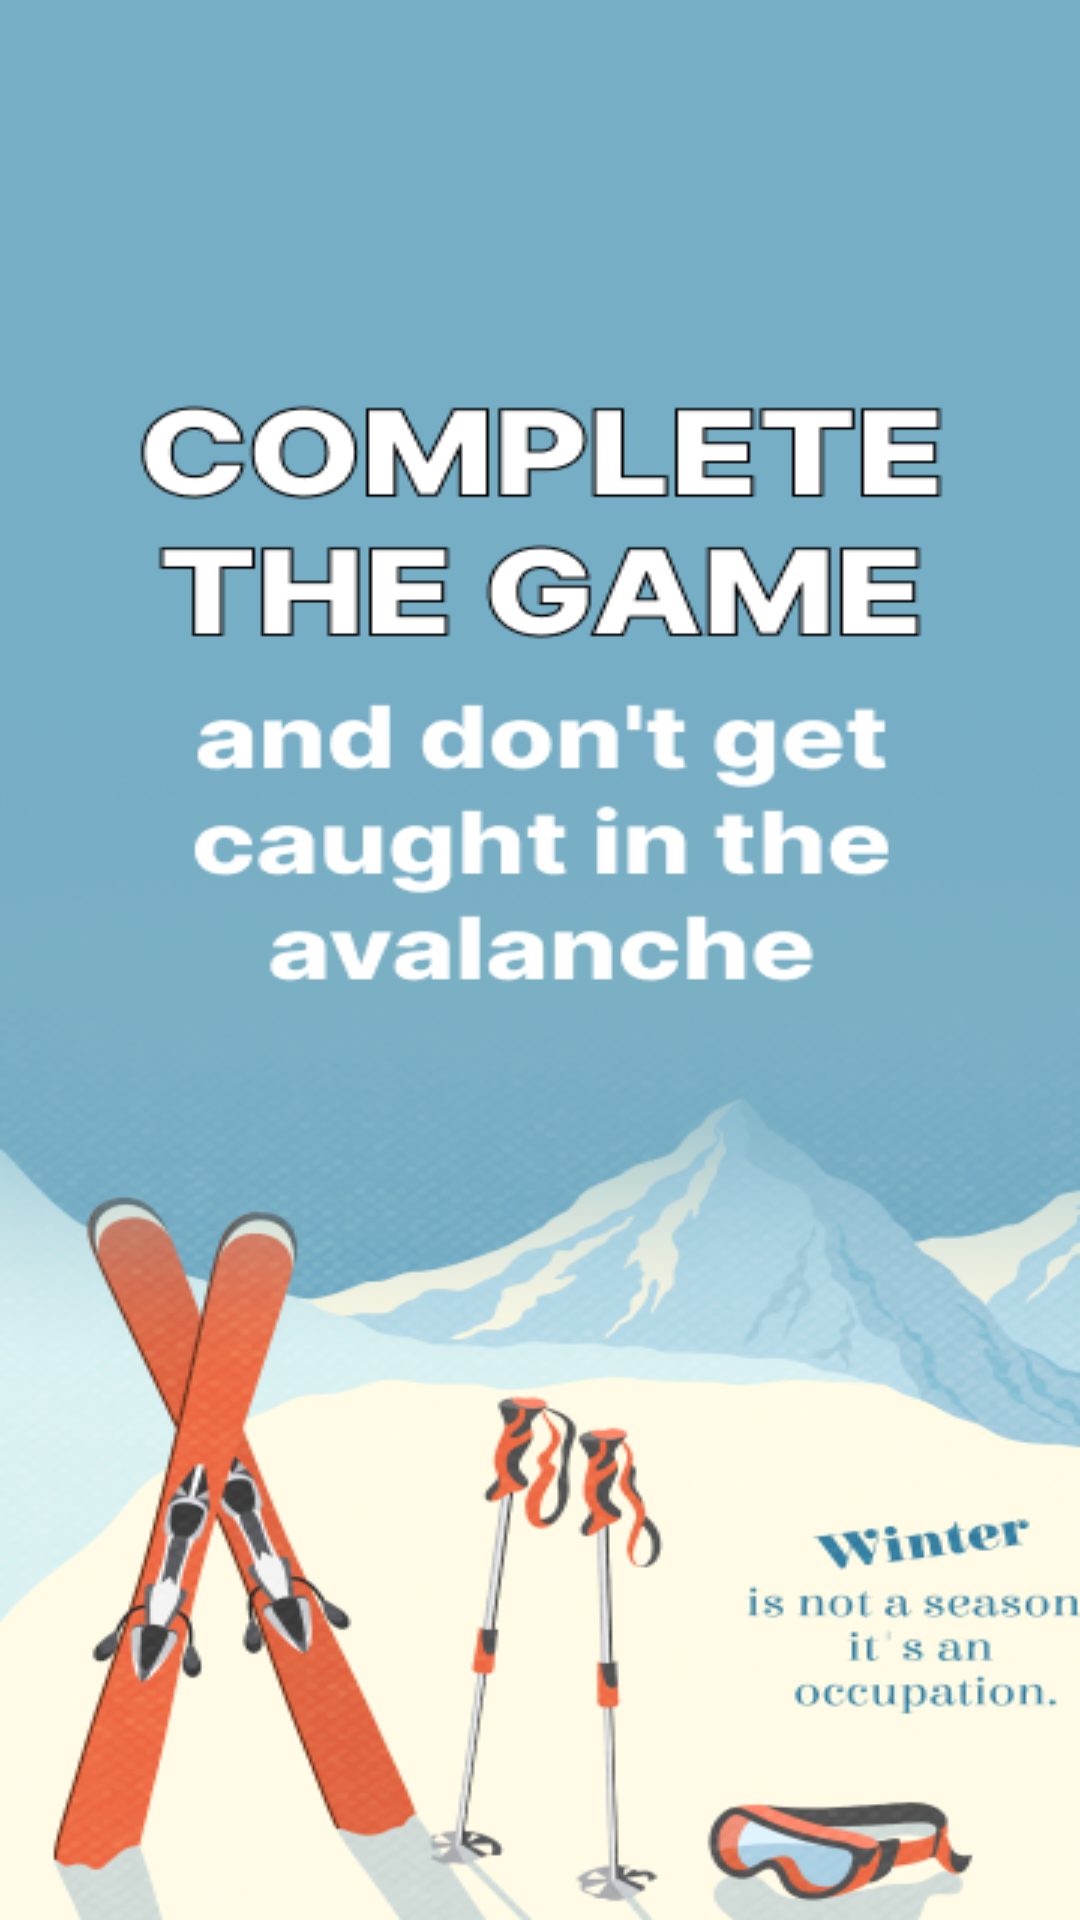

This screen was rendered from an Android layout file. Write that file and the resources it references.
<!-- AndroidManifest.xml: application theme Theme.GetCaughtInTheAvalanche -->
<!-- res/layout/activity_main.xml -->
<?xml version="1.0" encoding="utf-8"?>
<androidx.constraintlayout.widget.ConstraintLayout xmlns:android="http://schemas.android.com/apk/res/android"
    xmlns:app="http://schemas.android.com/apk/res-auto"
    xmlns:tools="http://schemas.android.com/tools"
    android:layout_width="match_parent"
    android:layout_height="match_parent"
    tools:context=".MainActivity"
    android:background="@drawable/get_caught_in_the_avalanche_back_9">

</androidx.constraintlayout.widget.ConstraintLayout>
<!-- resources referenced by this layout -->
<resources>
  <!-- drawable get_caught_in_the_avalanche_back_9: png bitmap (drawable, 166428 bytes) -->
  <style name="Theme.GetCaughtInTheAvalanche" parent="Theme.MaterialComponents.DayNight.NoActionBar">
          
          <item name="colorPrimary">@color/purple_500</item>
          <item name="colorPrimaryVariant">@color/purple_700</item>
          <item name="colorOnPrimary">@color/white</item>
          
          <item name="colorSecondary">@color/teal_200</item>
          <item name="colorSecondaryVariant">@color/teal_700</item>
          <item name="colorOnSecondary">@color/black</item>
          
          <item name="android:statusBarColor">?attr/colorPrimaryVariant</item>
          
      </style>
  <!-- not gathered from this repository: default colours our renderer supplied (Android Studio template values) -->
  <color name="purple_500">#FF6200EE</color>
  <color name="purple_700">#FF3700B3</color>
  <color name="teal_200">#FF03DAC5</color>
  <color name="teal_700">#FF018786</color>
  <color name="black">#FF000000</color>
  <color name="white">#FFFFFFFF</color>
</resources>
